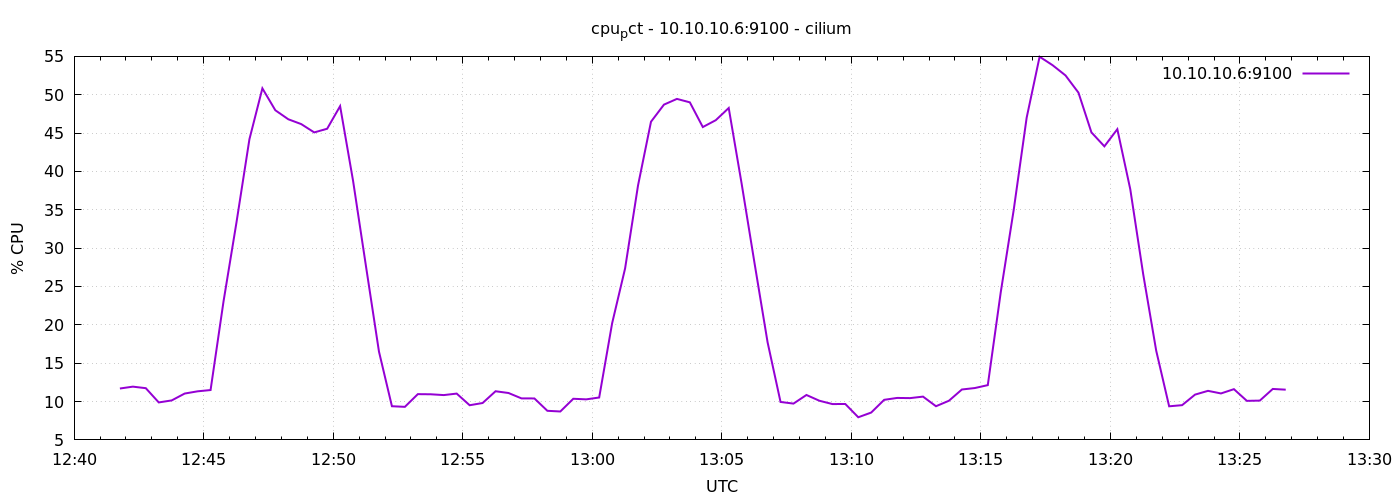

The table this chart was drawn from, first rows:
1778071306	11.699999999999866
1778071336	11.94
1778071366	11.74
1778071396	9.886
1778071426	10.15
1778071456	11.04
1778071486	11.33
1778071516	11.5
1778071546	23.05
1778071576	33.36
1778071606	44.2
1778071636	50.83
1778071666	47.97
1778071696	46.8
1778071726	46.17
1778071756	45.09
1778071786	45.57
1778071816	48.51
1778071846	38.79
1778071876	27.6
1778071906	16.51
1778071936	9.39
1778071966	9.31
1778071996	10.97
1778072026	10.95
1778072056	10.84
1778072086	11.04
1778072116	9.519
1778072146	9.81
1778072176	11.34
1778072206	11.11
1778072236	10.41
1778072266	10.4
1778072296	8.793
1778072326	8.705
1778072356	10.36
1778072386	10.29
1778072416	10.53
1778072446	20.21
1778072476	27.35
1778072506	38.19
1778072536	46.48
1778072566	48.71
1778072596	49.46
1778072626	49.01
1778072656	45.79
1778072686	46.68
1778072716	48.27
1778072746	38.38
1778072776	27.97
1778072806	17.73
1778072836	9.948
1778072866	9.733
1778072896	10.86
1778072926	10.1
1778072956	9.673
1778072986	9.681
1778073016	7.952
1778073046	8.567
1778073076	10.22
1778073106	10.47
... 30 more rows
